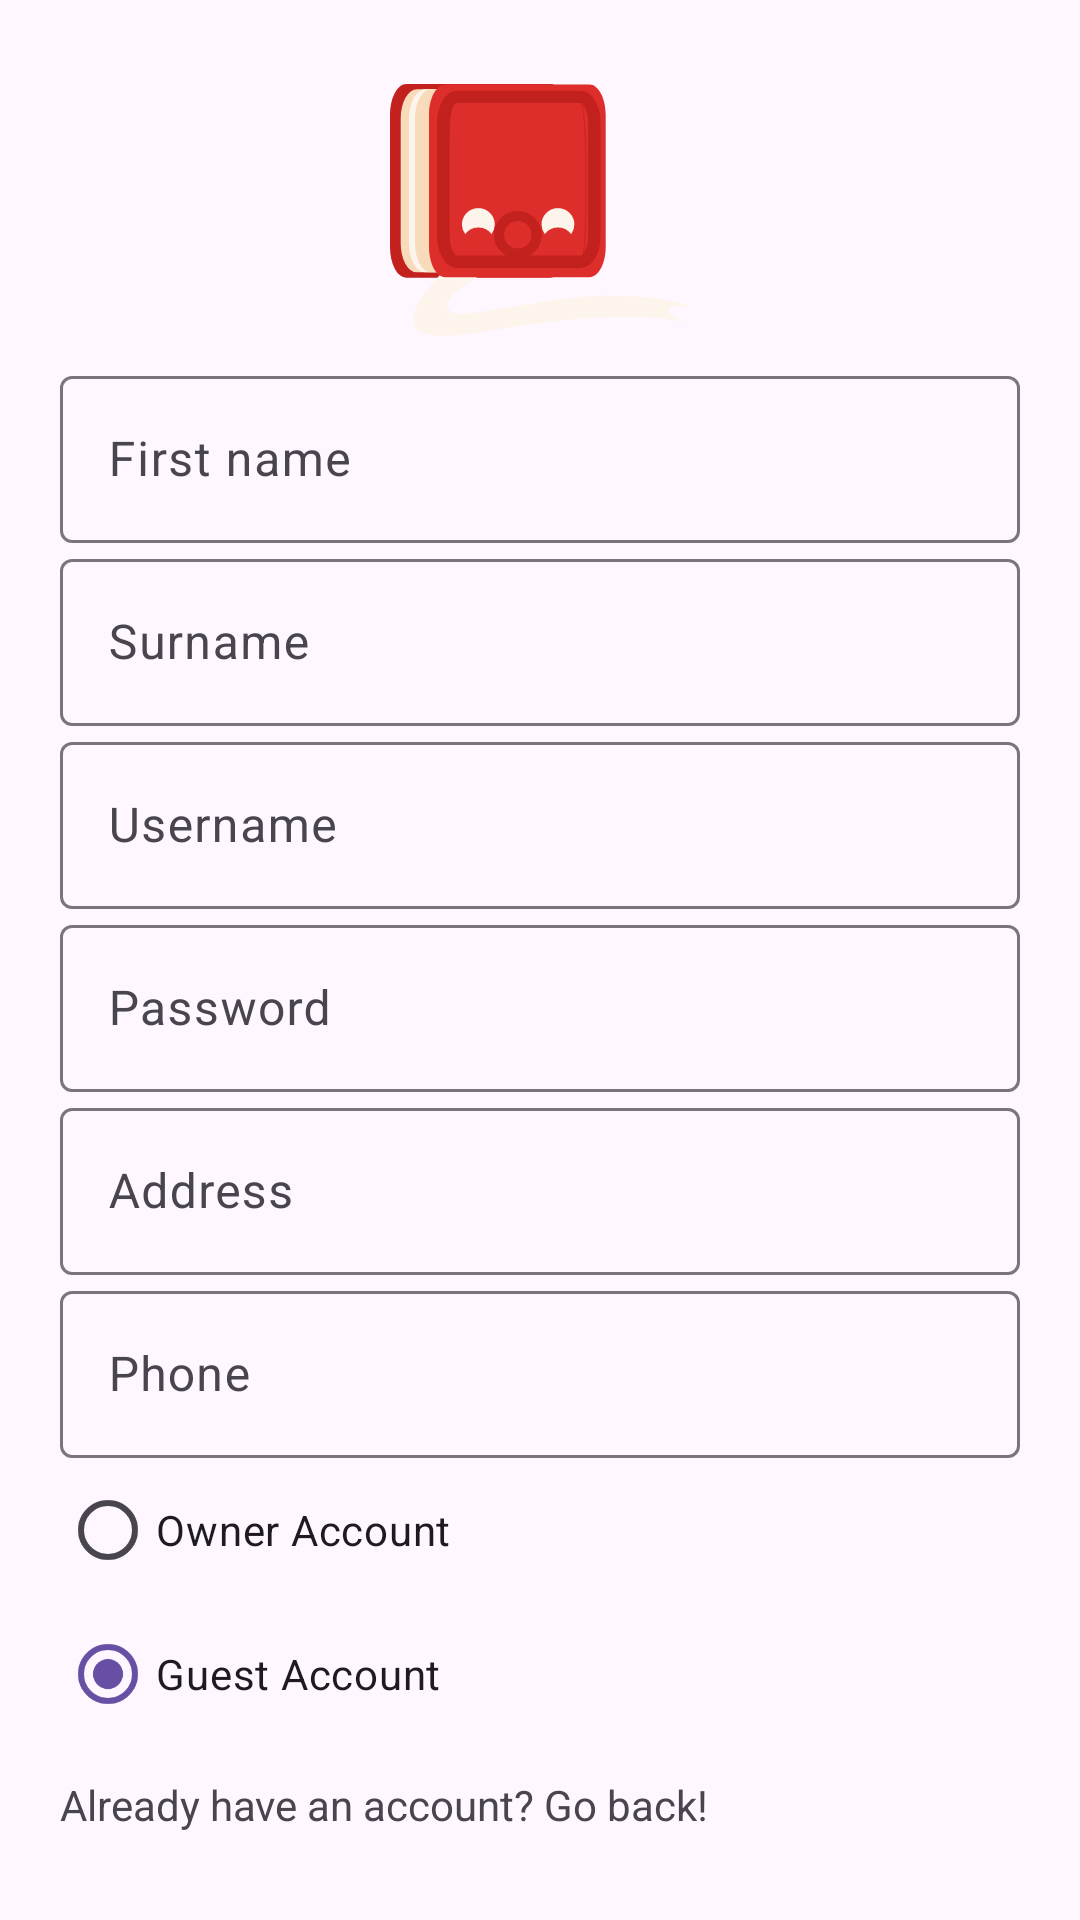

Layout XML and referenced resources for this Android screen:
<!-- AndroidManifest.xml: application theme Theme.Bookie -->
<!-- res/layout/fragment_register.xml -->
<?xml version="1.0" encoding="utf-8"?>
<FrameLayout xmlns:android="http://schemas.android.com/apk/res/android"
    xmlns:app="http://schemas.android.com/apk/res-auto"
    xmlns:tools="http://schemas.android.com/tools"
    android:layout_width="match_parent"
    android:layout_height="match_parent"
    tools:context=".fragments.RegisterFragment">

    <LinearLayout
        android:layout_width="match_parent"
        android:layout_height="match_parent"
        android:layout_gravity="center"
        android:gravity="center"
        android:orientation="vertical"
        android:padding="20dp">

        <ImageView
            android:id="@+id/imageView"
            android:layout_width="100dp"
            android:layout_height="100dp"
            android:src="@drawable/bookie_final" />

        <com.google.android.material.textfield.TextInputLayout
            android:layout_width="match_parent"
            android:layout_height="wrap_content">

            <com.google.android.material.textfield.TextInputEditText
                android:id="@+id/firstnameField"
                android:layout_width="match_parent"
                android:layout_height="wrap_content"
                android:hint="First name" />
        </com.google.android.material.textfield.TextInputLayout>

        <com.google.android.material.textfield.TextInputLayout
            android:id="@+id/surnameField"
            android:layout_width="match_parent"
            android:layout_height="wrap_content">

            <com.google.android.material.textfield.TextInputEditText
                android:id="@+id/lastnameField"
                android:layout_width="match_parent"
                android:layout_height="wrap_content"
                android:hint="Surname" />
        </com.google.android.material.textfield.TextInputLayout>

        <com.google.android.material.textfield.TextInputLayout
            android:layout_width="match_parent"
            android:layout_height="wrap_content">

            <com.google.android.material.textfield.TextInputEditText
                android:id="@+id/usernameField"
                android:layout_width="match_parent"
                android:layout_height="wrap_content"
                android:hint="Username" />
        </com.google.android.material.textfield.TextInputLayout>

        <com.google.android.material.textfield.TextInputLayout
            android:layout_width="match_parent"
            android:layout_height="wrap_content">

            <com.google.android.material.textfield.TextInputEditText
                android:id="@+id/passwordField"
                android:layout_width="match_parent"
                android:layout_height="wrap_content"
                android:hint="Password"
                android:inputType="textPassword" />

        </com.google.android.material.textfield.TextInputLayout>

        <com.google.android.material.textfield.TextInputLayout
            android:layout_width="match_parent"
            android:layout_height="wrap_content">

            <com.google.android.material.textfield.TextInputEditText
                android:id="@+id/addressField"
                android:layout_width="match_parent"
                android:layout_height="wrap_content"
                android:hint="Address" />

        </com.google.android.material.textfield.TextInputLayout>

        <com.google.android.material.textfield.TextInputLayout
            android:layout_width="match_parent"
            android:layout_height="wrap_content">

            <com.google.android.material.textfield.TextInputEditText
                android:id="@+id/phoneField"
                android:layout_width="match_parent"
                android:layout_height="wrap_content"
                android:hint="Phone" />

        </com.google.android.material.textfield.TextInputLayout>

        <FrameLayout
            android:layout_width="match_parent"
            android:layout_height="wrap_content">

            <RadioGroup
                android:id="@+id/role"
                android:layout_width="match_parent"
                android:layout_height="wrap_content"
                android:checkedButton="@id/guest">

                <RadioButton
                    android:id="@+id/owner"
                    android:layout_width="wrap_content"
                    android:layout_height="wrap_content"
                    android:text="Owner Account" />

                <RadioButton
                    android:id="@+id/guest"
                    android:layout_width="wrap_content"
                    android:layout_height="wrap_content"
                    android:text="Guest Account" />

            </RadioGroup>

        </FrameLayout>

        <TextView
            android:id="@+id/hintText1"
            android:layout_width="match_parent"
            android:layout_height="wrap_content"
            android:paddingTop="10dp"
            android:text="Already have an account? Go back!" />

        <LinearLayout
            android:layout_width="match_parent"
            android:layout_height="wrap_content"
            android:orientation="horizontal">

            <Button
                android:id="@+id/loginBtn"
                android:layout_width="match_parent"
                android:layout_height="wrap_content"
                android:layout_margin="5dp"
                android:layout_weight="1"
                android:text="Back to login" />

            <Button
                android:id="@+id/registerBtn"
                android:layout_width="match_parent"
                android:layout_height="wrap_content"
                android:layout_margin="5dp"
                android:layout_weight="1"
                android:text="Register" />

        </LinearLayout>

    </LinearLayout>

</FrameLayout>
<!-- resources referenced by this layout -->
<resources>
  <!-- drawable bookie_final: vector/xml drawable (drawable, 4238 chars, omitted) -->
  <style name="Theme.Bookie" parent="Base.Theme.Bookie" />
  <style name="Base.Theme.Bookie" parent="Theme.Material3.DayNight.NoActionBar">
          
          
      </style>
</resources>
